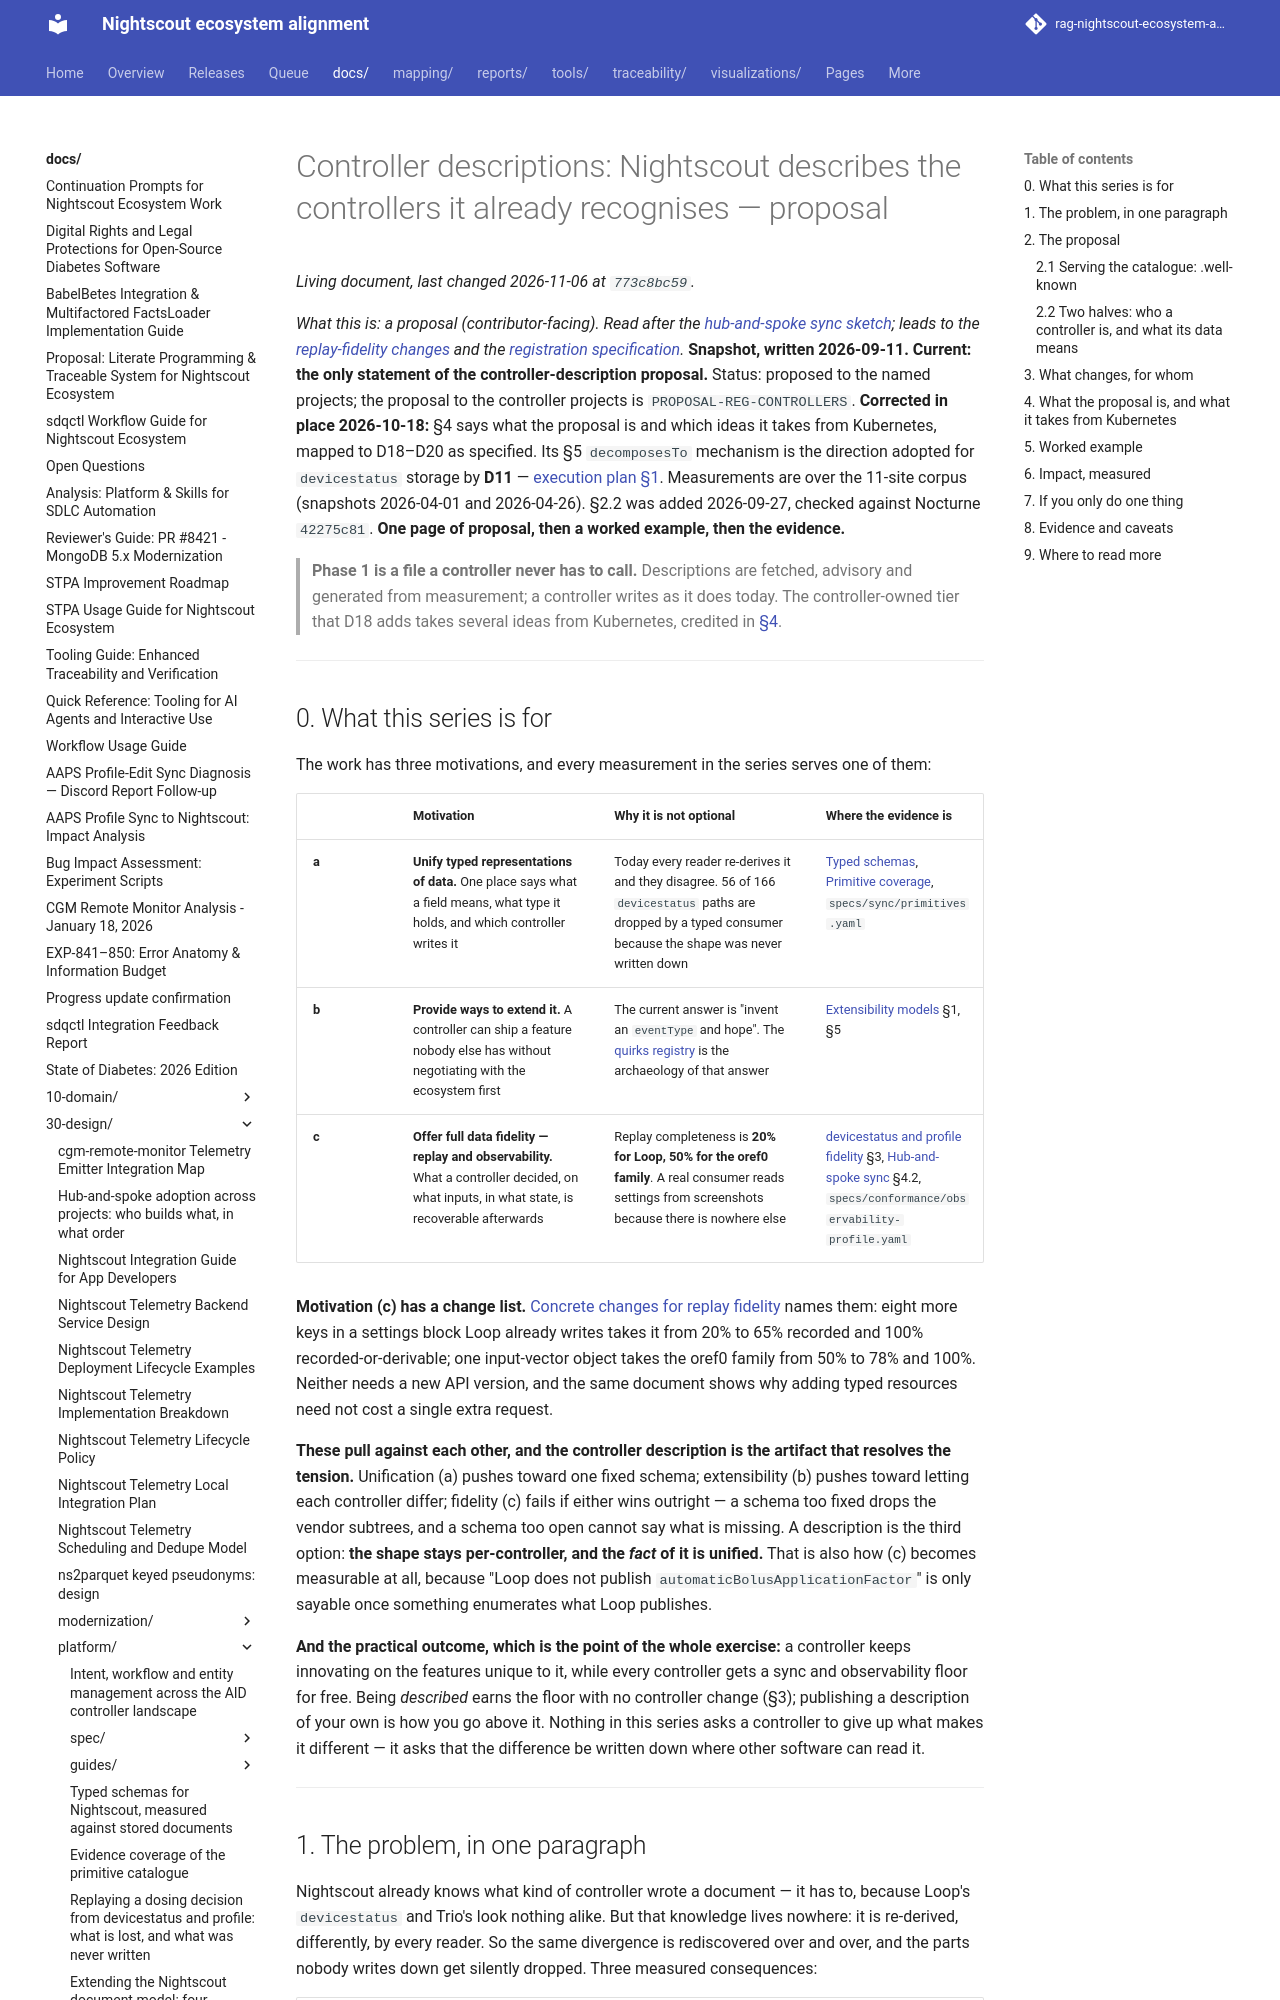

repository: bewest/rag-nightscout-ecosystem-alignment · page: docs/30-design/platform/PROPOSAL-controller-descriptions-2026-09-11.html · generator: mkdocs

# Controller descriptions: Nightscout describes the controllers it already recognises — proposal

*What this is: a proposal (contributor-facing). Read after the [hub-and-spoke sync
sketch](nightscout-hub-sync-architecture-2026-09-11.md); leads to the [replay-fidelity
changes](PROPOSAL-replay-fidelity-changes-2026-09-11.md) and the [registration
specification](spec/registration.md).* **Snapshot, written 2026-09-11. Current: the only statement of the
controller-description proposal.** Status: proposed to the named projects; the proposal to the controller
projects is `PROPOSAL-REG-CONTROLLERS`. **Corrected in place 2026-10-18:** §4 says what the proposal
is and which ideas it takes from Kubernetes, mapped to D18–D20 as specified.
Its §5 `decomposesTo` mechanism is the direction adopted for `devicestatus` storage by
**D11** — [execution plan §1](../tenancy/multitenancy-decisions.md#1-decisions).
Measurements are over the 11-site corpus (snapshots 2026-04-01 and 2026-04-26). §2.2 was added
2026-09-27, checked against Nocturne `42275c81`. **One page of proposal, then a worked example, then
the evidence.**

> **Phase 1 is a file a controller never has to call.** Descriptions are fetched, advisory and
> generated from measurement; a controller writes as it does today. The controller-owned tier
> that D18 adds takes several ideas from Kubernetes, credited in
> [§4](#4-what-the-proposal-is-and-what-it-takes-from-kubernetes).

---
